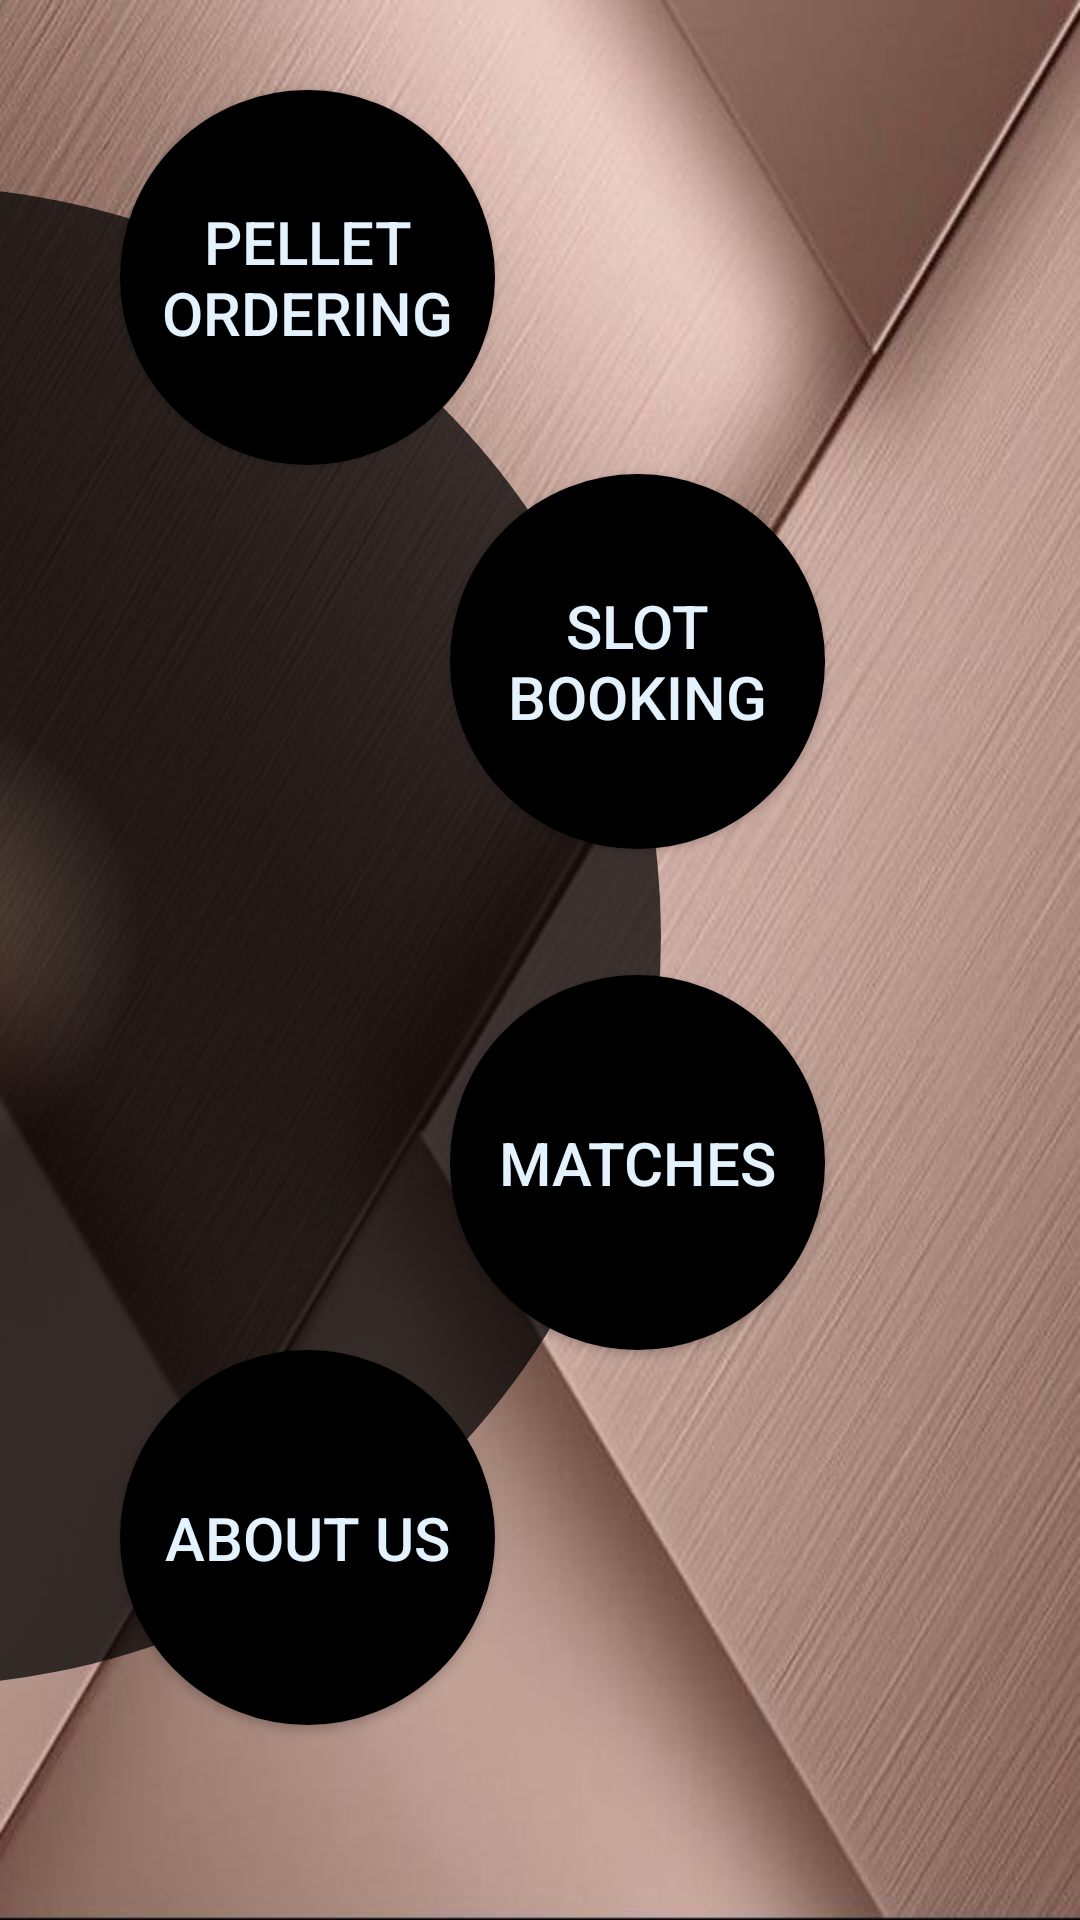

Android layout source for this screen:
<!-- AndroidManifest.xml: application theme AppTheme -->
<!-- res/layout/activity_main_menu.xml -->
<?xml version="1.0" encoding="utf-8"?>
<RelativeLayout xmlns:android="http://schemas.android.com/apk/res/android"
    xmlns:app="http://schemas.android.com/apk/res-auto"
    xmlns:tools="http://schemas.android.com/tools"
    android:layout_width="match_parent"
    android:layout_height="match_parent"
    tools:context=".MainMenuActivity"
    android:background="@drawable/background">

    <ImageView
        android:layout_width="wrap_content"
        android:layout_height="wrap_content"
        android:layout_marginLeft="-280dp"
        android:layout_marginTop="62sp"
        android:background="@drawable/menu_semi_circle" />


    <Button
        android:id="@+id/btnPellet"
        android:layout_width="125dp"
        android:layout_height="125dp"
        android:layout_marginLeft="40dp"
        android:layout_marginTop="30dp"
        android:background="@drawable/round_button"
        android:drawablePadding="100dp"
        android:text="Pellet Ordering"
        android:textColor="#E3F2FD"
        android:textSize="20sp"
        android:onClick="pelletbooking"/>

    <Button
        android:id="@+id/btnSlot"
        android:layout_width="125dp"
        android:layout_height="125dp"
        android:layout_below="@+id/btnPellet"
        android:layout_marginLeft="150dp"
        android:layout_marginTop="3dp"
        android:background="@drawable/round_button"
        android:drawablePadding="100dp"
        android:text="Slot Booking"
        android:textColor="#E3F2FD"
        android:textSize="20sp"
        android:onClick="slotbooking"/>

    <Button
        android:id="@+id/btnMatches"
        android:layout_width="125dp"
        android:layout_height="125dp"
        android:layout_marginLeft="150dp"
        android:layout_marginTop="325dp"
        android:background="@drawable/round_button"
        android:drawablePadding="100dp"
        android:text="Matches"
        android:textColor="#E3F2FD"
        android:textSize="20sp"
        android:onClick="matches"/>


    <Button
        android:id="@+id/btnAboutUs"
        android:layout_width="125dp"
        android:layout_height="125dp"
        android:layout_marginLeft="40dp"
        android:layout_marginTop="450dp"
        android:background="@drawable/round_button"
        android:drawablePadding="100dp"
        android:text="About Us"
        android:textColor="#E3F2FD"
        android:textSize="20sp"
        android:onClick="aboutUs"/>

</RelativeLayout>
<!-- resources referenced by this layout -->
<resources>
  <!-- drawable background: jpg bitmap (drawable-v24, 66603 bytes) -->
  <!-- drawable menu_semi_circle (drawable) -->
  <?xml version="1.0" encoding="utf-8"?>
  <selector xmlns:android="http://schemas.android.com/apk/res/android">
  
      <item>
          <shape android:shape="oval">
  
              <size android:width="500dp" android:height="500dp"/>
  
              <gradient android:type="radial" android:gradientRadius="230"
                  android:startColor="#4343" android:endColor="#B7000000" />
          </shape>
      </item>
  
  </selector>
  <!-- drawable round_button (drawable) -->
  <?xml version="1.0" encoding="utf-8"?>
  <selector xmlns:android="http://schemas.android.com/apk/res/android">
  
      <item>
          <shape android:shape="oval">
              <stroke android:color="#000" android:width="5dp" />
              <solid android:color="#000"/>
              <size android:width="150dp" android:height="150dp"/>
          </shape>
      </item>
  
  </selector>
  <style name="AppTheme" parent="Theme.AppCompat.Light.DarkActionBar">
          
          <item name="colorPrimary">@color/colorPrimary</item>
          <item name="colorPrimaryDark">@color/colorPrimaryDark</item>
          <item name="colorAccent">@color/colorAccent</item>
  
  
  
          <item name="android:scrollbarThumbVertical">@drawable/scrollbar</item>
      </style>
  <color name="colorPrimary">#008577</color>
  <color name="colorPrimaryDark">#00574B</color>
  <color name="colorAccent">#D81B60</color>
  <!-- drawable scrollbar (drawable) -->
  <?xml version="1.0" encoding="utf-8"?>
  <shape xmlns:android="http://schemas.android.com/apk/res/android">
  
      <gradient android:startColor="#fff" android:endColor="#fff"
          android:angle="45"/>
      <corners android:radius="6dp" />
  
  </shape>
</resources>
